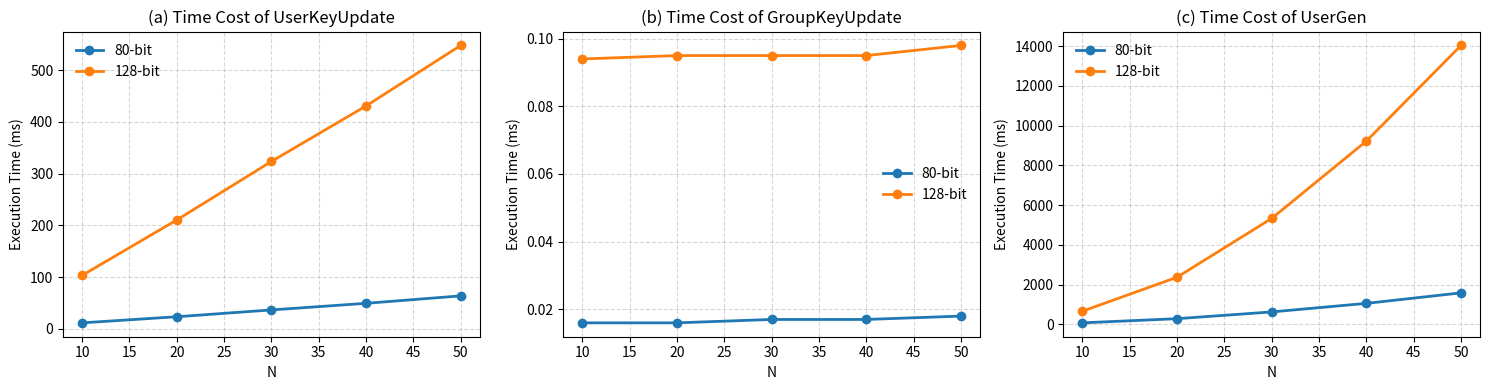

The script that saved this image: (Note: this script raises an exception after producing the figure.)
import math
import matplotlib.pyplot as plt

def draw_n(xs, ys_list, titles,
           x_labels, y_labels, line_labels_list,
           max_cols=3, figsize=(5, 4), save_path=None):
    """
    xs:                [x1, x2, ..., xn]  (每个子图一个 x)
    ys_list:           [[ys1_lines], [ys2_lines], ..., [ysn_lines]]
                       其中 ys_i_lines = [y_line1, y_line2, ...]
    titles:            [title1, ..., titlen]
    x_labels:          [xlabel1, ..., xlabeln]
    y_labels:          [ylabel1, ..., ylabeln]
    line_labels_list:  [[labels1], [labels2], ..., [labelsn]]
    max_cols:          每行最多子图数量（默认 3）
    figsize:           单个子图的宽高 (w, h)
    """

    n = len(xs)
    # -------- 防呆校验（强烈建议保留）--------
    if not (len(ys_list) == len(titles) == len(x_labels) == len(y_labels) == len(line_labels_list) == n):
        raise ValueError(
            f"Length mismatch: len(xs)={n}, len(ys_list)={len(ys_list)}, len(titles)={len(titles)}, "
            f"len(x_labels)={len(x_labels)}, len(y_labels)={len(y_labels)}, len(line_labels_list)={len(line_labels_list)}"
        )

    cols = min(max_cols, n)
    rows = math.ceil(n / cols)

    fig, axes = plt.subplots(rows, cols, figsize=(figsize[0] * cols, figsize[1] * rows))

    # axes 统一拉平成一维，便于索引
    if rows == 1 and cols == 1:
        axes = [axes]
    else:
        axes = axes.flatten()

    # -------- 画每个子图 --------
    for i in range(n):
        ax = axes[i]
        for y, label in zip(ys_list[i], line_labels_list[i]):
            ax.plot(xs[i], y, marker='o', linewidth=2, label=label)

        ax.set_title(titles[i])
        ax.set_xlabel(x_labels[i])
        ax.set_ylabel(y_labels[i])
        ax.legend(frameon=False)
        ax.grid(True, linestyle='--', alpha=0.5)

    # -------- 多出来的空子图隐藏 --------
    for j in range(n, rows * cols):
        axes[j].axis('off')

    plt.tight_layout()

    if save_path:
        plt.savefig(save_path, bbox_inches='tight')

    plt.show()

group_size = [
    [10, 20, 30, 40, 50],
    [10, 20, 30, 40, 50],
    [10, 20, 30, 40, 50]
]

ys_list=[
    # UserKeyUpdate
    [
        [11.522, 23.335, 36.496, 49.282, 63.692],
        [103.217, 210.382, 323.515, 430.983, 547.927]
    ],

    # GroupKeyUpdate
    [
        [0.016, 0.016, 0.017, 0.017, 0.018],
        [0.094, 0.095, 0.095, 0.095, 0.098]
    ],

    # UserGen
    [
        [71.604, 281.22, 621.76, 1052.62, 1581.95],
        [655.8, 2369.02, 5329.77, 9223.1, 14038.8]
    ],
]

titles = [
    "(a) Time Cost of UserKeyUpdate",
    "(b) Time Cost of GroupKeyUpdate",
    "(c) Time Cost of UserGen"
]

line_labels_list = [
    ["80-bit", "128-bit"],
    ["80-bit", "128-bit"],
    ["80-bit", "128-bit"]
]

x_labels = ["N", "N", "N"]
y_labels = [
    "Execution Time (ms)",
    "Execution Time (ms)",
    "Execution Time (ms)"
]

draw_n(group_size, ys_list,
       titles,
       x_labels, 
       y_labels,
       line_labels_list,
       save_path="/Users/zxr/workspace/FNIAGKA/figures/test_upk_update.pdf")
